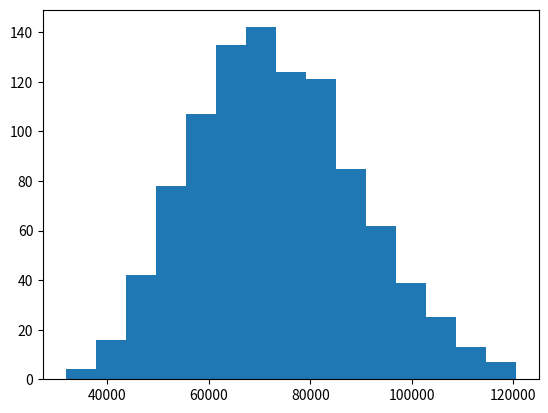

Recreate this plot in Python.
# HW1 : Stochastic Methods
# By : Noah Fabrick


import random
import numpy as np
import matplotlib.pyplot as plt
import matplotlib as mlt

# Problem 1

def monteCarloPi(r,N):
    '''
    N is number of trials
    pythagoras -> x^2+y^2=r^2
    Area for quarter circle -> A_c = (PI*r^2)/4
    Area for square -> A_s = r^2
    To estimate pi use -> PI = 4*(A_c/A_s)
    with A_c = num of generated points <= r , A_s = total generated points , x and y random between (0, r)
    '''
    areaSquare = 0 # number of generated points
    areaCircle = 0 # number of points within radius
    xHat = []
    yHat = []
    for i in range(N):
        areaSquare += 1
        xHat.append(random.uniform(0,r))
        yHat.append(random.uniform(0,r))
        if xHat[i]**2 + yHat[i]**2 <= r**2:
            # count if generated point is <= r
            areaCircle += 1
    piHat = (areaCircle/areaSquare)*4

    return piHat,xHat,yHat

# r = 2
# N = 1000
# piHat,xHat,yHat = monteCarloPi(r,N)
# print("PI ~=", piHat)
#
# Plot points on a scatter plot, blue if out of r, green if within r
# fig1, ax1 = plt.subplots()
# for i in range(N):
#     if xHat[i]**2 + yHat[i]**2 <= r**2:
#         ax1.scatter(xHat[i],yHat[i],None,'b')
#     else:
#         ax1.scatter(xHat[i],yHat[i],None,'g')

# # Create unit circle with radius r using numpy
# theta = np.linspace(0,np.pi/2)
# yCirc = r*np.sin(theta)
# xCirc = r*np.cos(theta)
# ax1.plot(xCirc,yCirc,color='r')
# ax1.set_title('Monte Carlo Estimation of Pi')
# ax1.set_ylabel('Y')
# ax1.set_xlabel('X')
# ax1.grid(True)


# Problem 2

def monteCarloMVT_Integral(func, xMin, xMax, N):
    sum = 0
    for i in range(N):
        xHat = random.uniform(xMin,xMax)
        sum += func(xHat)
    return ((xMax-xMin)*sum)/N

# func = lambda x : x**3*np.sin(x)
# xMin = -2
# xMax = 3
# trueVal = 15.66464985
# absTol = 1
# N = 0
# while absTol > 0.001:
#     N += 10
#     mcVal = monteCarloMVT_Integral(func, xMin, xMax, N)
#     absTol = abs(trueVal-mcVal)

# print(monteCarloMVT_Integral(func,-2,3,10000))
# print(mcVal,"in",N,"times within an absolute tolerance of",absTol)

# Problem 3

def monteCarloGasLaw(P0, T0, pErr, tErr, rGas, N):
    rho0 = P0/(rGas*(T0+273.15))
    sum = 0
    for i in range(N):
        T_Hat = random.normalvariate(T0,tErr) + 273.15 # convert to K
        pHat = random.normalvariate(P0,pErr)
        sum += pHat/T_Hat
    rhoHat = sum/(rGas*N)
    rhoErr = abs(rho0-rhoHat)
    return rhoHat, rho0, rhoErr

# P0 = 104847 # Pa
# pErr = 52
# T0 = 25 # deg C
# tErr = 0.2
# rGas = 287.053 # J/kg*K
# rhoHat, rho0, rhoErr = monteCarloGasLaw(P0, T0, pErr, tErr, rGas, 1)
# print("mc rho:",rhoHat,"0 err rho:",rho0,'rho err:',rhoErr)

# pErrs = []
# rhoErrs = []
# pErr0 = 0
# for i in range(16):
#     NaN, NaN, rhoErr0 = monteCarloGasLaw(P0,T0,pErr0,tErr,rGas,1)
#     pErr0 += 50
#     pErrs.append(pErr0)
#     rhoErrs.append(rhoErr0)
# fig2, ax2 = plt.subplots()
# ax2.plot(pErrs,rhoErrs)
# ax2.set_title('Monte Carlo Estimation of Air Density with Ideal Gas Law')
# ax2.set_ylabel('Absolute Error in Density [kg/m^3]')
# ax2.set_xlabel('Absolute Error in Pressure [Pa]')
# ax2.grid(True)
# plt.show()

# Problem 4

def monteCarloProfitCalc(unitPrice,unitSales,varCost,fixedCost,N):
    unitPriceHat = np.random.default_rng().triangular(unitPrice[0],unitPrice[1],unitPrice[2],N)
    unitSalesHat = np.random.default_rng().triangular(unitSales[0],unitSales[1],unitSales[2],N)
    varCostHat = np.random.default_rng().triangular(varCost[0],varCost[1],varCost[2],N)
    fixedCostHat = np.random.default_rng().triangular(fixedCost[0],fixedCost[1],fixedCost[2],N)
    earnings = []
    for i in range(N):
        earnings.append(unitPriceHat[i]*unitSalesHat[i] - (varCostHat[i]+fixedCostHat[i]))
    return earnings

unitPrice = (50,55,70)
unitSales = (2000,2440,3000)
varCost = (50000,55200,65000)
fixedCost = (10000,14000,20000)
earnings = monteCarloProfitCalc(unitPrice,unitSales,varCost,fixedCost,1000)
plt.hist(earnings,bins=15)
plt.show()